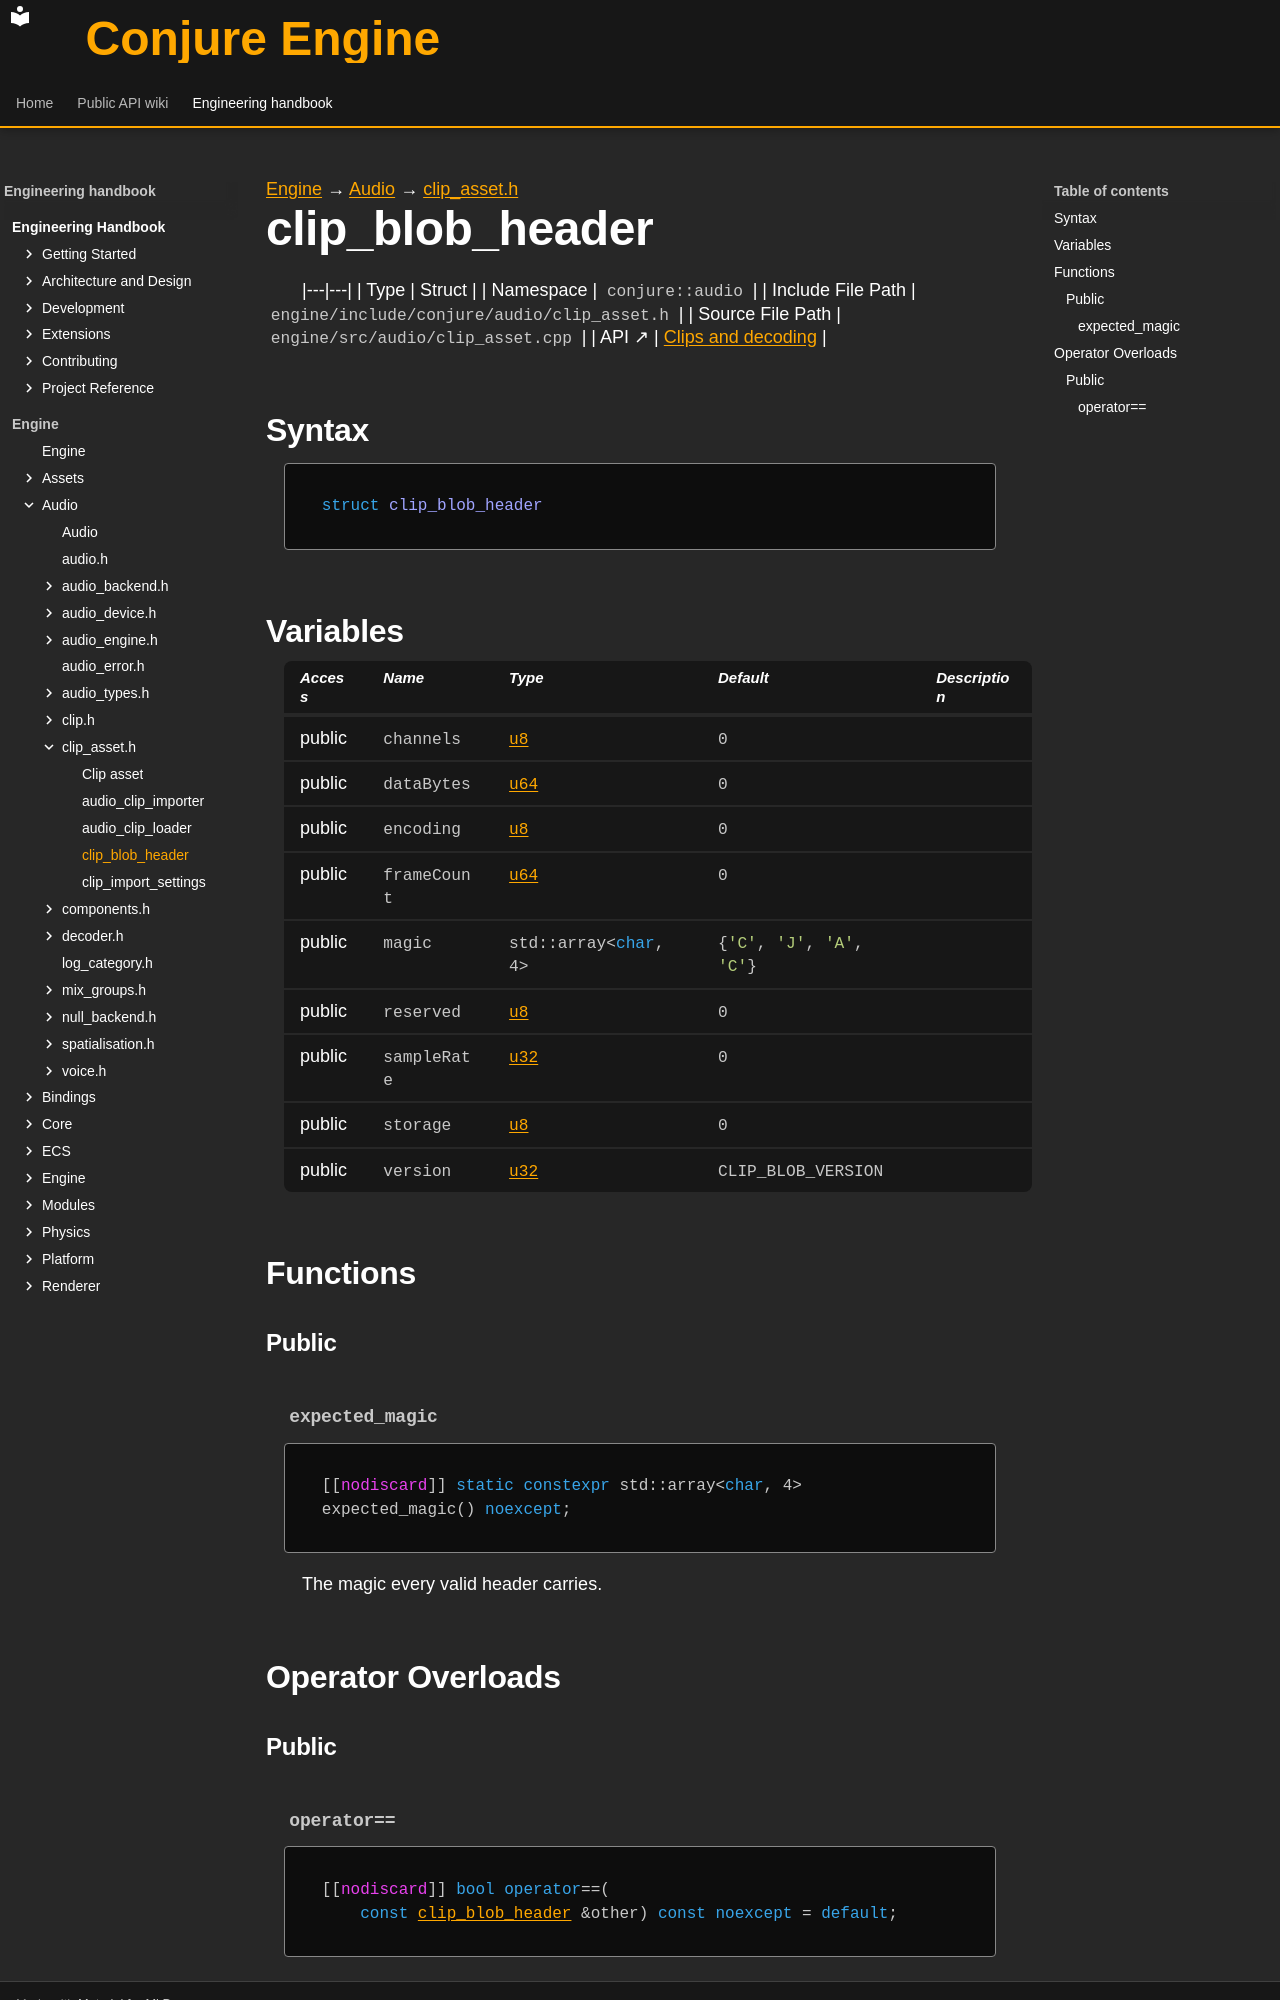

repository: Dozer90/Conjure-Engine · page: handbook/engine/audio/clip-asset/clip-blob-header.html · generator: mkdocs

---
kind: struct
---

[Engine](../../../engine.md) → [Audio](../../audio.md) → [clip_asset.h](../clip-asset.md)

# clip_blob_header
<!-- doc-template:type -->

|---|---|
| Type | Struct |
| Namespace | `conjure::audio` |
| Include File Path | `engine/include/conjure/audio/clip_asset.h` |
| Source File Path | `engine/src/audio/clip_asset.cpp` |
| API ↗ | [Clips and decoding](../../../../api/audio/clips-and-decoding.md) |

## Syntax

```cpp
struct clip_blob_header
```







## Variables

<table class="variable-table">
<thead><tr><th>Access</th><th>Name</th><th>Type</th><th>Default</th><th>Description</th></tr></thead>
<tbody>
<tr><td>public</td><td><code class="signature">channels</code></td><td><code class="signature"><a href="../../core/types.html#symbol-u8">u8</a></code></td><td><code class="signature"><span class="mi">0</span></code></td><td></td></tr>
<tr><td>public</td><td><code class="signature">dataBytes</code></td><td><code class="signature"><a href="../../core/types.html#symbol-u64">u64</a></code></td><td><code class="signature"><span class="mi">0</span></code></td><td></td></tr>
<tr><td>public</td><td><code class="signature">encoding</code></td><td><code class="signature"><a href="../../core/types.html#symbol-u8">u8</a></code></td><td><code class="signature"><span class="mi">0</span></code></td><td></td></tr>
<tr><td>public</td><td><code class="signature">frameCount</code></td><td><code class="signature"><a href="../../core/types.html#symbol-u64">u64</a></code></td><td><code class="signature"><span class="mi">0</span></code></td><td></td></tr>
<tr><td>public</td><td><code class="signature">magic</code></td><td><code class="signature">std::array&lt;<span class="k">char</span>, <span class="mi">4</span>&gt;</code></td><td><code class="signature">{<span class="s">'C'</span>,<wbr> <span class="s">'J'</span>,<wbr> <span class="s">'A'</span>,<wbr> <span class="s">'C'</span>}</code></td><td></td></tr>
<tr><td>public</td><td><code class="signature">reserved</code></td><td><code class="signature"><a href="../../core/types.html#symbol-u8">u8</a></code></td><td><code class="signature"><span class="mi">0</span></code></td><td></td></tr>
<tr><td>public</td><td><code class="signature">sampleRate</code></td><td><code class="signature"><a href="../../core/types.html#symbol-u32">u32</a></code></td><td><code class="signature"><span class="mi">0</span></code></td><td></td></tr>
<tr><td>public</td><td><code class="signature">storage</code></td><td><code class="signature"><a href="../../core/types.html#symbol-u8">u8</a></code></td><td><code class="signature"><span class="mi">0</span></code></td><td></td></tr>
<tr><td>public</td><td><code class="signature">version</code></td><td><code class="signature"><a href="../../core/types.html#symbol-u32">u32</a></code></td><td><code class="signature">CLIP_<wbr>BLOB_<wbr>VERSION</code></td><td></td></tr>
</tbody>
</table>

## Functions

### Public

#### `expected_magic` {#function-expected-magic}

<div class="function-declaration" id="function-expected-magic-1"><pre><code>[[<span class="na">nodiscard</span>]] <span class="k">static</span> <span class="k">constexpr</span> std::array&lt;<span class="k">char</span>, <span class="mi">4</span>&gt; expected_magic() <span class="k">noexcept</span>;</code></pre></div>

<p>The magic every valid header carries.</p>

## Operator Overloads

### Public
